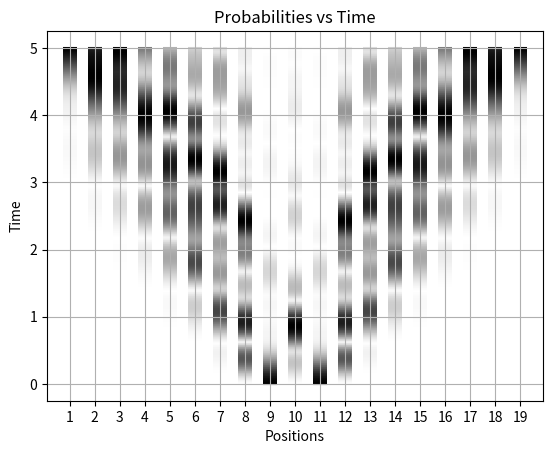

Generate this figure with matplotlib:
#LIBRARIES

import numpy as np
import math as mt
from scipy.linalg import expm
import matplotlib.pyplot as plt
from matplotlib.cm import ScalarMappable
import itertools

#VALUE DEFINITION

s=19         #dimension of lattice
n=2         #number of particles
a=5         #initial position
mu=1        #value of mu
tau=1       #value of tau
U=1         #value of U

t=0         #initial time
t_f=5      #final time
nt=500      #number of iterations

d=mt.comb(s+n-1,n) #dimension of the Hilbert space

#OPERATOR MATRICES

#Hilbert space basis

def generate_vector_basis(dimension,particles):
    basis=[]
    for combo in itertools.combinations_with_replacement(range(dimension),particles):
        vector=[0]*dimension
        for index in combo:
            vector[index]+=1
        basis.append(vector)
    return basis

basis=np.array(generate_vector_basis(s,n))
file_path="basis.txt"
np.savetxt(file_path,basis,fmt='%.0f')

#Number operator matrices

n_op={}
for i in range(s):
    name=f"n_{i+1}"
    matrix=np.zeros((d,d))
    for j in range(d):
        vector=basis[j]
        matrix[j,j]=np.sqrt(vector[i])
    n_op[name]=matrix

file_path="n_op.txt"
np.savetxt(file_path,n_op["n_4"],fmt='%.4f')

#Hamiltonian operator matrix

H_int=np.zeros((d,d))                       #interaction terms
for vector in basis:
    index=np.where((basis==vector).all(axis=1))
    for value in vector:
        if value > 1:
            H_int[index[0],index[0]]+=value*(value-1)

H_hop=np.zeros((d,d))                       #hopping terms
shift_v1=np.zeros(s)
shift_v2=np.zeros(s)
for v1 in basis:
    index1=np.where((basis==v1).all(axis=1))
    for v2 in basis:
        if (v1==v2).all():
            continue
        index2=np.where((basis==v2).all(axis=1))
        for i in range(s):
            shift_v1[:]=v1[:]
            shift_v1[i]-=1
            for j in range(s):
                if (j!=i+1) or (j!=i+1):
                    continue
                shift_v2[:]=v2[:]
                shift_v2[j]-=1
                if (shift_v1==shift_v2).all():
                    H_hop[index1,index2]=np.sqrt(np.dot(basis[index1],np.transpose(basis[index2])))
                    H_hop[index2,index1]=np.sqrt(np.dot(basis[index1],np.transpose(basis[index2])))

H=tau*H_hop+U/2*H_int                       #Hamiltonian
file_path="H.txt"
np.savetxt(file_path,H,fmt='%.3f')

#Data storage matrices

psi_t=np.empty((nt+1,d),dtype=complex)
time=np.empty((nt+1,1))
prob=np.empty((nt+1,s))

#INITIAL STATE

psi_0_old=np.zeros(s)
psi_0_old[10]=1
psi_0_old[8]=1

psi_0=np.zeros((d,1))
index=np.where((basis==psi_0_old).all(axis=1))
psi_0[index[0]]=1

#COMPUTATION

#Time evolution of \Psi

for k in range(nt+1):
    psi_tt=(np.dot(expm(-1j*t*H),psi_0))
    psi_t[k,:d]=np.transpose(psi_tt)
    time[k,0]=t
    t=(k+1)*t_f/nt

#Expected value <n>:

    for j in range(s):
        prob[k,j]=np.abs(np.vdot(np.dot(np.transpose(np.conj(psi_tt)),n_op[f"n_{j+1}"]),psi_tt))

#Data storage

data=np.concatenate(((prob),time),axis=1)
file_path="data.txt"
np.savetxt(file_path,data,fmt='%.4f')

#PLOT

colormap=plt.get_cmap()             #type of map
norm=plt.Normalize(0,1)             #normalize probabilities
fig,ax=plt.subplots()

for i in range(data.shape[1]-1):    #iterate over "pictures" in time
    x=data[:,i]                     #probability values
    y=data[:,s]                     #time values

    colors=colormap(norm(x))        #convert probabilities to colors based on the colormap

    sc=ax.scatter(np.repeat(i+1,len(x)),y,s=100,c=x,cmap='binary',label=f'{i+1}',marker='_')

ax.set_xlabel('Positions')
ax.set_ylabel('Time')
ax.set_title('Probabilities vs Time')
ax.set_xticks(np.arange(data.shape[1]-1)+1)
ax.set_xticklabels([f'{i+1}' for i in range(data.shape[1] - 1)]) #name the columns

#cbar = plt.colorbar(sc, ax=ax, label='Probability')

plt.grid(True)
plt.show()
